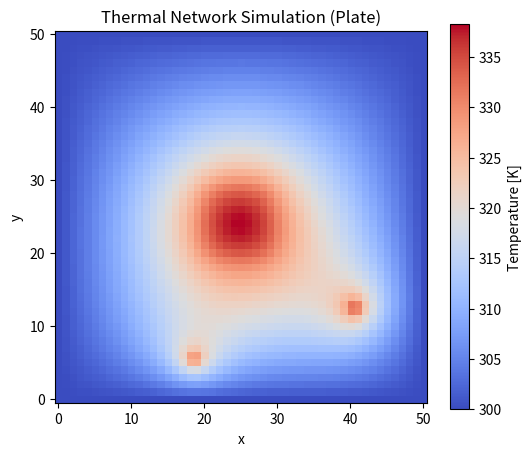

Write the Python code that produced this figure.
import numpy as np
import matplotlib.pyplot as plt
from dataclasses import dataclass
from typing import Dict, List, Tuple
from itertools import product
from enum import Enum


# -----------------------
# 境界条件の種類
# -----------------------
class BoundaryType(Enum):
    INTERIOR = 0  # 内部ノード
    DIRICHLET = 1  # 温度固定


# -----------------------
# ノード／エッジの定義 (networkx風)
# -----------------------
@dataclass
class Node:
    id: int
    pos: Tuple[float, float, float]  # 位置情報 (x, y, z) [m]
    temperature: float = None  # 温度 [K]
    heat: float = 0.0  # 発熱量 [W]
    boundary_type: BoundaryType = BoundaryType.INTERIOR  # 境界条件の種類
    boundary_value: float = None  # 境界値（温度 or 熱流束） [K or W]


@dataclass
class Edge:
    u: int  # 始点ノードID
    v: int  # 終点ノードID
    distance: float  # ノード間距離 [m]
    resistance: float  # 熱抵抗 [K/W]

    @property
    def conductance(self) -> float:
        if self.resistance == 0:
            return 0.0
        else:
            return 1.0 / self.resistance


class Graph:
    def __init__(self):
        self.nodes: Dict[int, Node] = {}
        self.edges: List[Edge] = []

    def add_node(self, node: Node):
        """
        ノードを追加。

        * param node: 追加ノード
        """
        self.nodes[node.id] = node

    def add_edge(
        self, u: int, v: int, distance: float = None, resistance: float = None
    ):
        """
        ノードuとvの間にエッジを追加。

        * param u: ノードID
        * param v: ノードID
        * param distance: ノード間距離 [m] (Noneの場合はノードの位置情報から計算)
        * param resistance: 熱抵抗 [K/W] (Noneの場合は距離と熱伝導率、断面積から計算)
        """
        # ノード間の距離を計算
        if distance is None:
            p1 = self.nodes[u].pos
            p2 = self.nodes[v].pos
            distance = float(np.linalg.norm(np.subtract(p1, p2)))

        # 熱抵抗を計算
        if resistance is None:
            resistance = float(distance / (k * area))

        # エッジを追加
        e = Edge(u, v, distance, resistance)
        self.edges.append(e)

    def neighbors(self, u: int) -> List[Edge]:
        """
        ノードuに接続するエッジのリストを返す。

        * param u: ノードID
        * return: 接続エッジのリスト
        """
        res: List[Edge] = []
        for e in self.edges:
            if e.u == u:
                res.append(e)
            elif e.v == u:
                # return a reversed view so caller sees e.u==u and e.v==neighbor
                res.append(Edge(u, e.u, e.distance, e.resistance))
        return res


# -----------------------
# パラメータ
# -----------------------
nx, ny = 51, 51
dx, dy = 0.001, 0.001  # ノード間距離 [m]
k = 236.0  # 熱伝導率 [W/mK] (アルミニウム)
thickness = 0.001  # 板厚 [m]
area = thickness * dy  # 断面積 [m^2]
T_boundary = 300.0  # 境界温度 [K]

# 熱源 [W]
Q = np.zeros((nx, ny))
Q[20:30, 20:30] = 24.0 / 100
Q[5:7, 18:20] = 12.0 / 4
Q[12:14, 40:42] = 12.0 / 4


# -----------------------
# グラフの構築
# -----------------------
G = Graph()


# まず全ノードを追加
for i, j in product(range(nx), range(ny)):
    # 境界条件を判定
    if i == 0 or i == nx - 1 or j == 0 or j == ny - 1:
        boundary_type = BoundaryType.DIRICHLET
        boundary_value = T_boundary
    else:
        boundary_type = BoundaryType.INTERIOR
        boundary_value = None

    node = Node(
        id=i * ny + j,
        pos=(i * dx, j * dy, 0.0),
        temperature=None,
        heat=float(Q[i, j]),
        boundary_type=boundary_type,
        boundary_value=boundary_value,
    )
    G.add_node(node)


# 次に全エッジを追加
for i, j in product(range(nx), range(ny)):
    u = i * ny + j
    if i + 1 < nx:
        v = (i + 1) * ny + j
        G.add_edge(u, v)
    if j + 1 < ny:
        v = i * ny + (j + 1)
        G.add_edge(u, v)


# -----------------------
# 連立方程式を組み立てる
# -----------------------
N = nx * ny
A = np.zeros((N, N))
b = np.zeros(N)

for node_id, node in G.nodes.items():
    # 境界ノード：温度固定条件
    if node.boundary_type == BoundaryType.DIRICHLET:
        A[node_id, node_id] = 1.0
        b[node_id] = node.boundary_value
        continue

    # 内部ノード: 隣接エッジのコンダクタンスを集める
    neigh = G.neighbors(node_id)
    g_sum = 0.0
    for e in neigh:
        g = e.conductance
        g_sum += g
        A[node_id, e.v] = g

    A[node_id, node_id] = -g_sum
    b[node_id] = -node.heat


# 連立方程式を解く
T = np.linalg.solve(A, b)
T = T.reshape((nx, ny))

# ノードに温度を書き戻す
for i, j in product(range(nx), range(ny)):
    G.nodes[i * ny + j].temperature = float(T[i, j])


# -----------------------
# 可視化（保存のみ、表示は行わない）
# -----------------------
plt.figure(figsize=(6, 5))
plt.imshow(T, origin="lower", cmap="coolwarm")
plt.colorbar(label="Temperature [K]")
plt.title("Thermal Network Simulation (Plate)")
plt.xlabel("x")
plt.ylabel("y")
plt.savefig("thermal_network_simulation.png", dpi=200)

if __name__ == "__main__":
    print("simulation finished, image saved: thermal_network_simulation.png")
